Image classification data set "Dataset" (ragavpn/WELD_DETECTION on GitHub). Class labels (6): burn through, excess penetration, gas hole, lack of fusion, multiple pores, no anomaly.

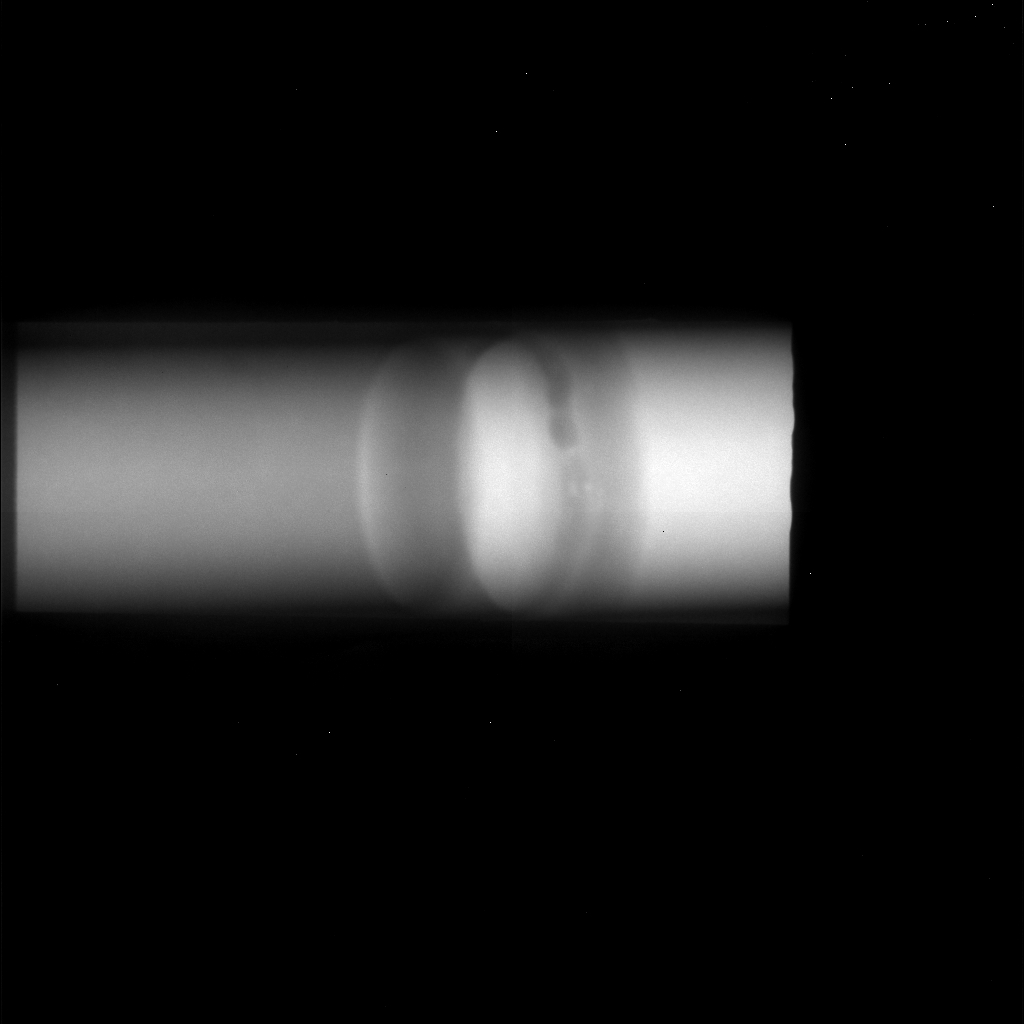
Label: multiple pores

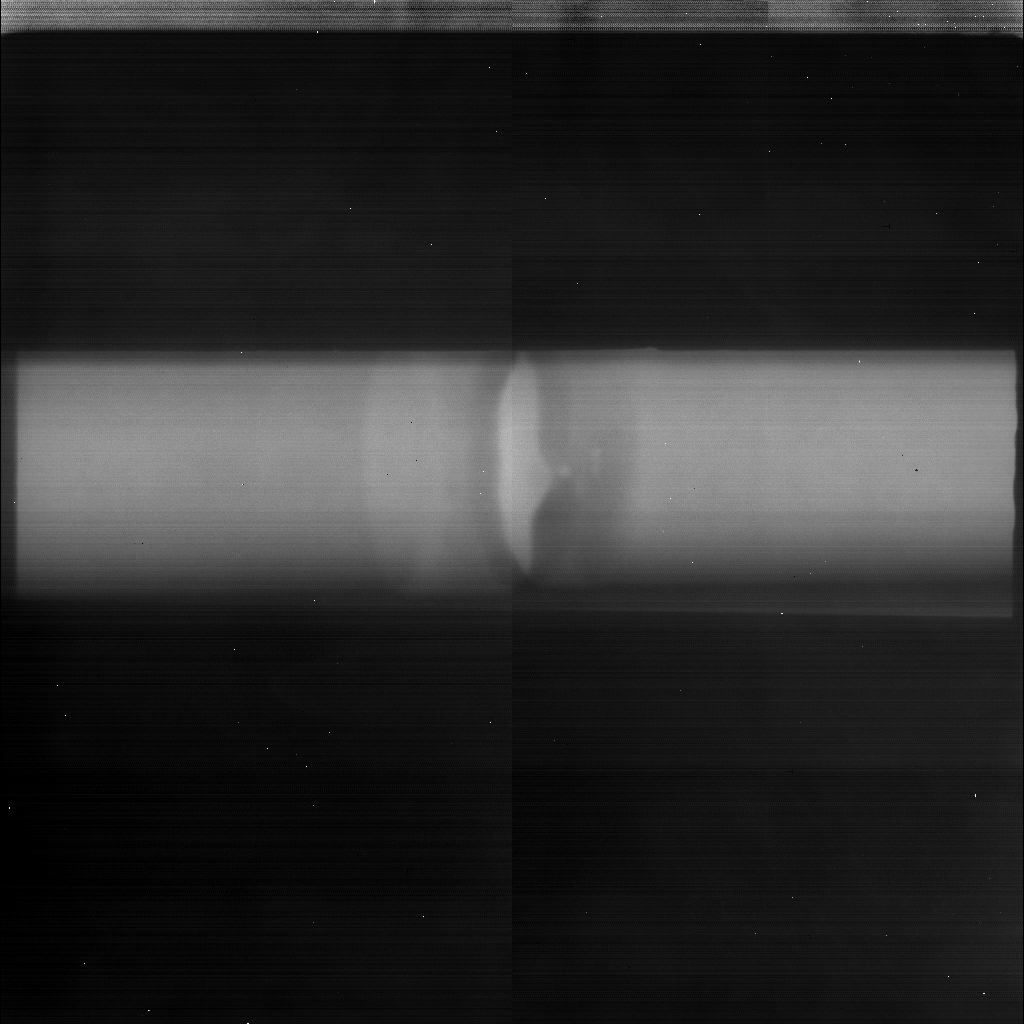
Label: lack of fusion

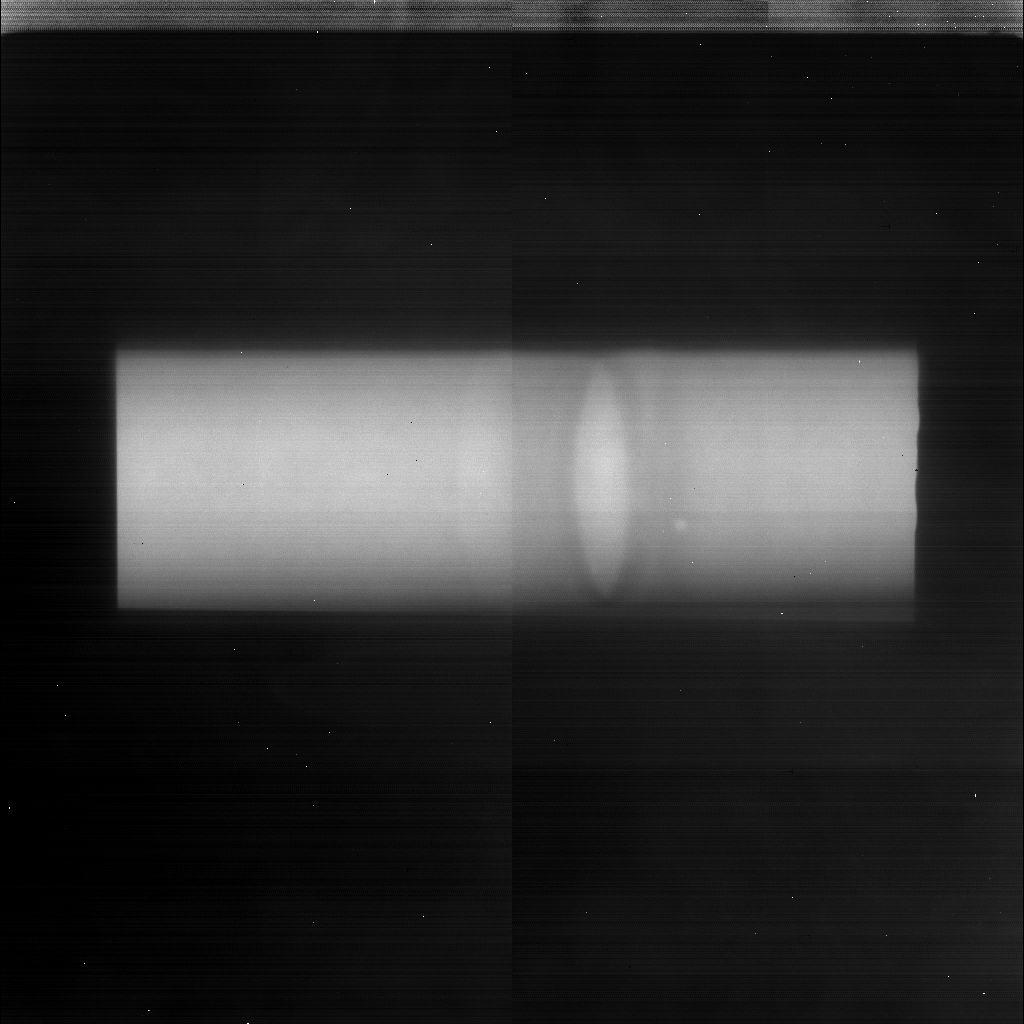
Label: gas hole

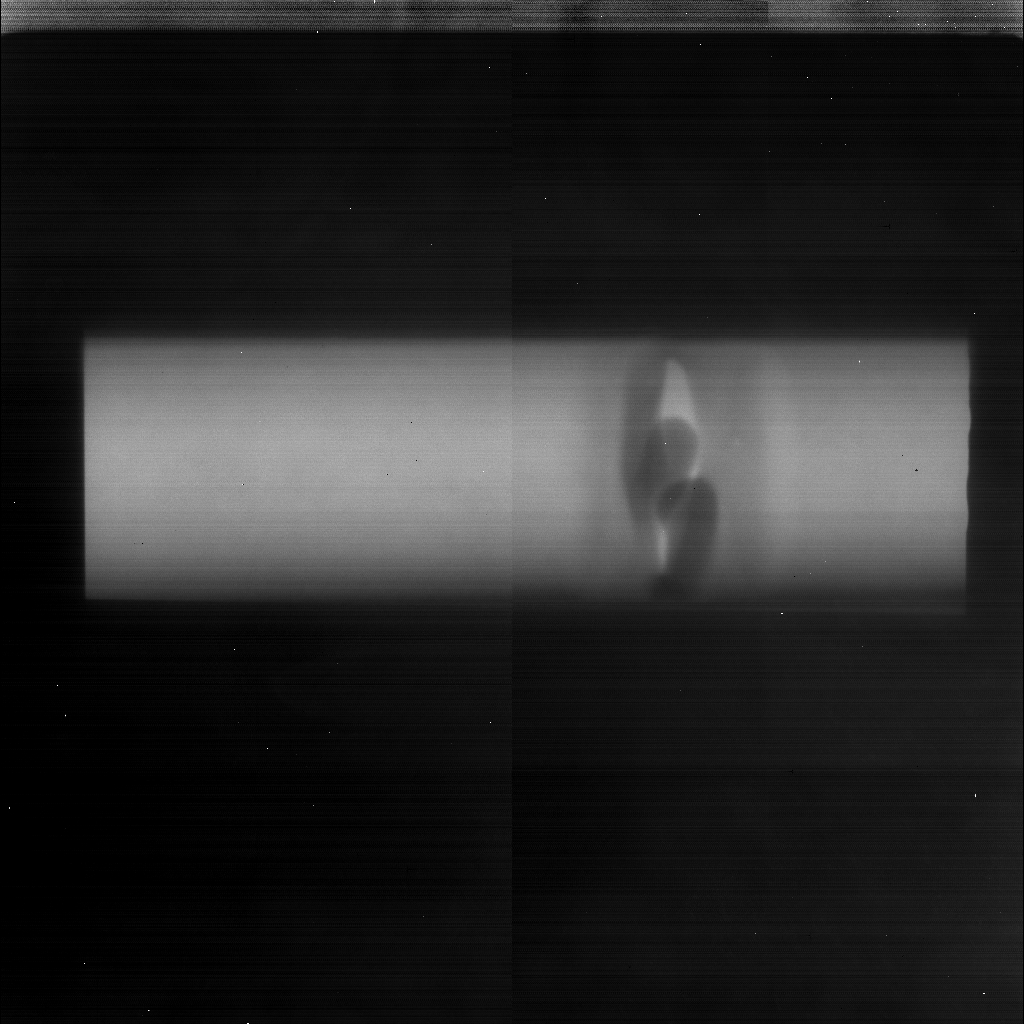
Label: excess penetration

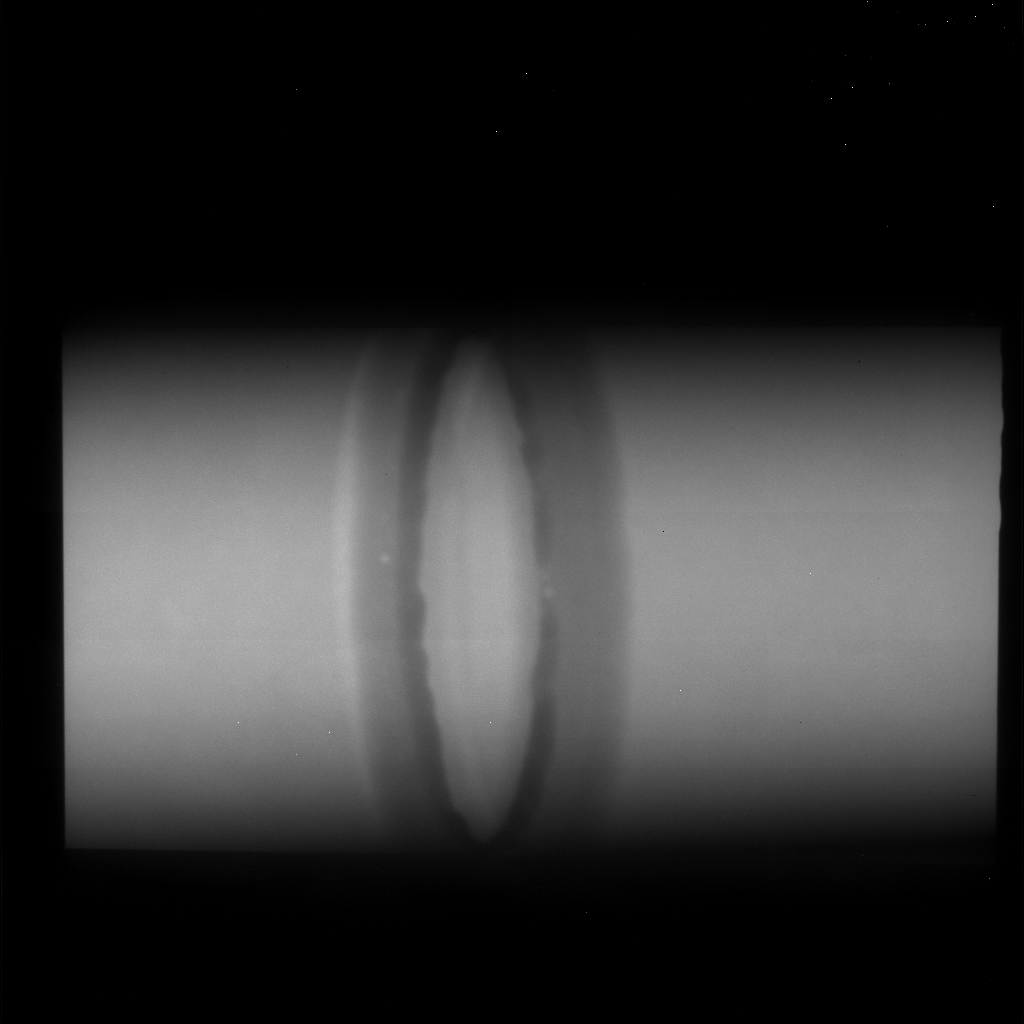
Label: multiple pores

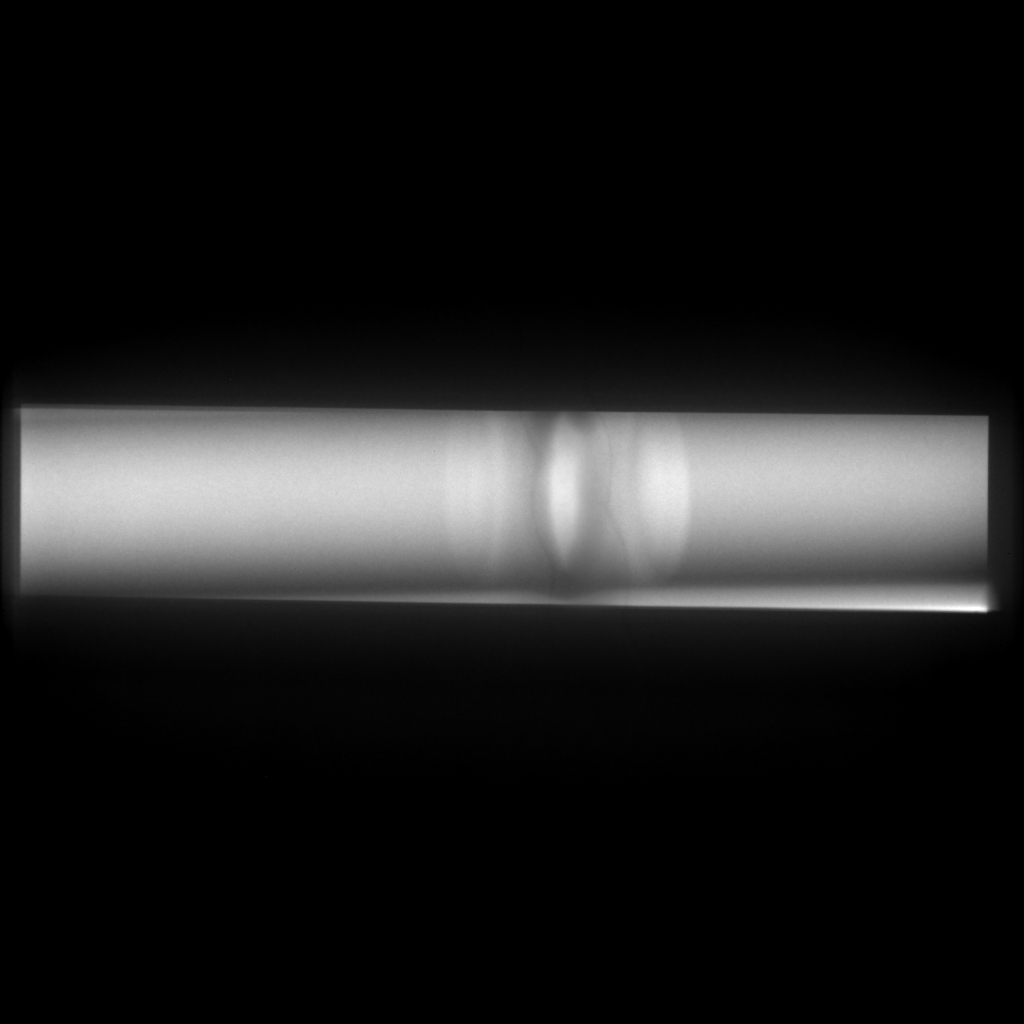
Label: no anomaly
